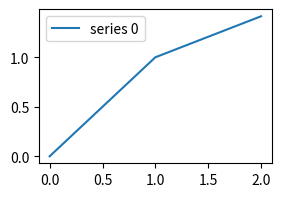
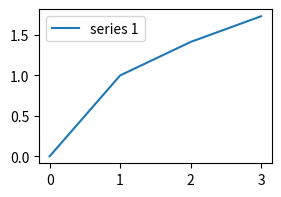
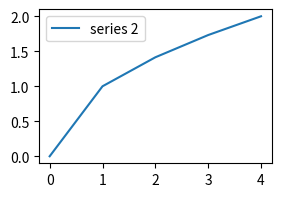

The script that saved these images, in order:
# Build several Figures without pyplot and write them into one PDF with PdfPages and one SVG each; count pages and ids.
import io
import re
from matplotlib.figure import Figure
from matplotlib.backends.backend_pdf import PdfPages

import matplotlib as mpl
mpl.rcParams["svg.hashsalt"] = "pages"
figs = []
for k in range(3):
    fig = Figure(figsize=(3, 2))
    ax = fig.add_subplot()
    ax.plot(range(k + 3), [i ** 0.5 for i in range(k + 3)], label=f"series {k}")
    ax.legend()
    figs.append(fig)
with PdfPages("pages.pdf", metadata={"CreationDate": None}) as pdf:
    for fig in figs:
        pdf.savefig(fig)
    count = pdf.get_pagecount()
print(count)
for k, fig in enumerate(figs):
    buf = io.StringIO()
    fig.savefig(buf, format="svg", metadata={"Date": None})
    svg = buf.getvalue()
    print(k, len(re.findall(r'id="line2d_\d+"', svg)), len(re.findall(r'id="legend_\d+"', svg)), 'id="figure_1"' in svg)
with open("pages.pdf", "rb") as f:
    data = f.read()
print(data.count(b"/Type /Page\n") + data.count(b"/Type /Page "), data[:8])
for fig in figs:
    fig.clear()
print([len(f.axes) for f in figs])
